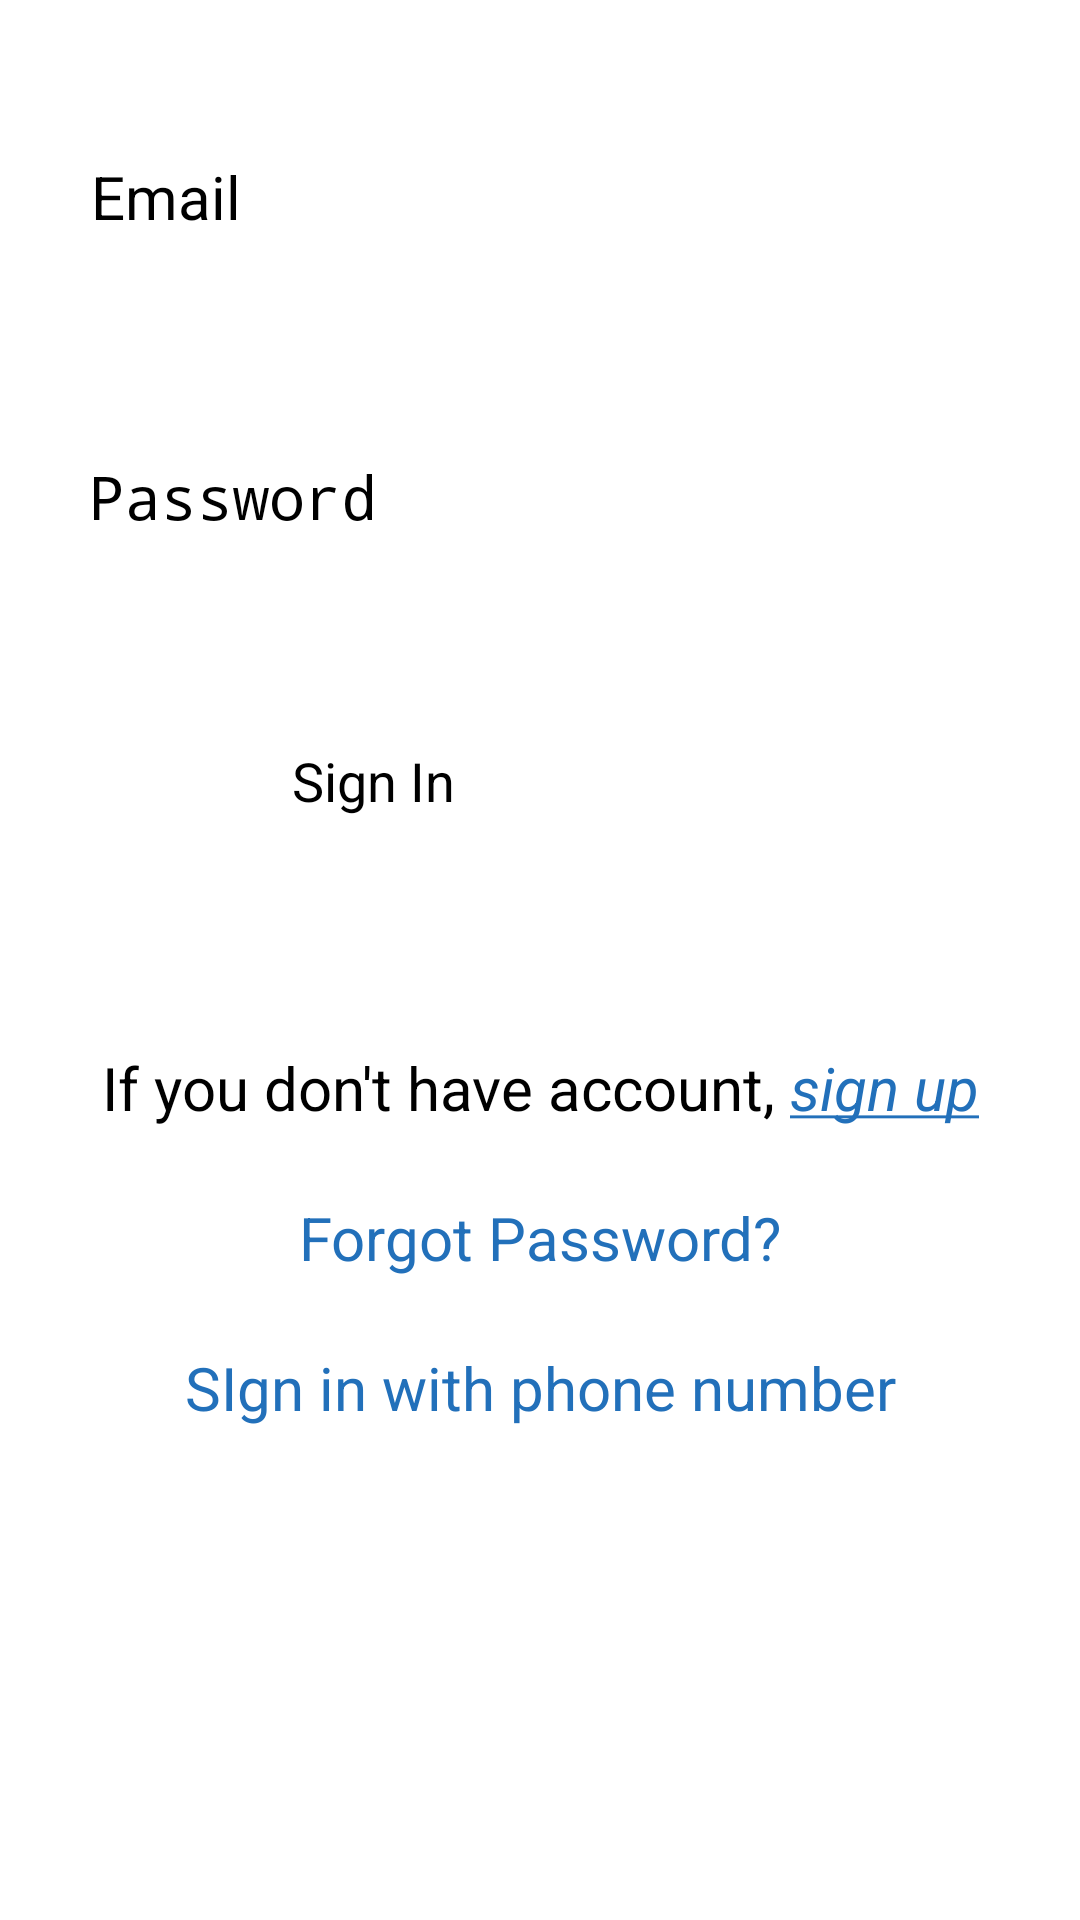

Android layout source for this screen:
<!-- AndroidManifest.xml: application theme Theme.Firebase -->
<!-- res/layout/activity_log_in.xml -->
<?xml version="1.0" encoding="utf-8"?>
<androidx.constraintlayout.widget.ConstraintLayout xmlns:android="http://schemas.android.com/apk/res/android"
    xmlns:app="http://schemas.android.com/apk/res-auto"
    xmlns:tools="http://schemas.android.com/tools"
    android:layout_width="match_parent"
    android:layout_height="match_parent"
    tools:context=".LogInActivity">

    <EditText
        android:id="@+id/editTextPasswordSignIn"
        android:layout_width="300dp"
        android:layout_height="55dp"
        android:layout_marginTop="45dp"
        android:ems="10"
        android:hint="Password"
        android:inputType="textPassword"
        android:textColor="@color/black"
        android:textSize="20sp"
        app:layout_constraintEnd_toEndOf="parent"
        app:layout_constraintHorizontal_bias="0.495"
        app:layout_constraintStart_toStartOf="parent"
        app:layout_constraintTop_toBottomOf="@+id/editTextEmailSIgnIn" />

    <EditText
        android:id="@+id/editTextEmailSIgnIn"
        android:layout_width="300dp"
        android:layout_height="55dp"
        android:layout_marginTop="52dp"
        android:ems="10"
        android:hint="Email"
        android:inputType="textEmailAddress"
        android:textColor="@color/black"
        android:textSize="20sp"
        app:layout_constraintEnd_toEndOf="parent"
        app:layout_constraintHorizontal_bias="0.504"
        app:layout_constraintStart_toStartOf="parent"
        app:layout_constraintTop_toTopOf="parent" />

    <Button
        android:id="@+id/buttonSignIn"
        android:layout_width="150dp"
        android:layout_height="55dp"
        android:layout_marginTop="41dp"
        android:text="Sign In"
        android:textSize="18sp"
        app:layout_constraintEnd_toEndOf="parent"
        app:layout_constraintHorizontal_bias="0.463"
        app:layout_constraintStart_toStartOf="parent"
        app:layout_constraintTop_toBottomOf="@+id/editTextPasswordSignIn" />

    <LinearLayout
        android:id="@+id/linearLayout2"
        android:layout_width="wrap_content"
        android:layout_height="wrap_content"
        android:layout_marginTop="46dp"
        android:orientation="horizontal"
        app:layout_constraintEnd_toEndOf="parent"
        app:layout_constraintHorizontal_bias="0.5"
        app:layout_constraintStart_toStartOf="parent"
        app:layout_constraintTop_toBottomOf="@+id/buttonSignIn">


        <TextView
            android:id="@+id/textView"
            android:layout_width="wrap_content"
            android:layout_height="wrap_content"
            android:text="If you don't have account, "
            android:textColor="@color/black"
            android:textSize="20sp" />

        <TextView
            android:id="@+id/textViewSignUp"
            android:layout_width="wrap_content"
            android:layout_height="wrap_content"
            android:layout_weight="1"
            android:text="@string/sign_up"
            android:textColor="#2270BA"
            android:textSize="20sp"
            android:textStyle="italic" />

    </LinearLayout>

    <TextView
        android:id="@+id/textViewForgotPassword"
        android:layout_width="wrap_content"
        android:layout_height="wrap_content"
        android:layout_marginTop="23dp"
        android:text="Forgot Password?"
        android:textColor="#2270BA"
        android:textSize="20sp"
        app:layout_constraintEnd_toEndOf="parent"
        app:layout_constraintHorizontal_bias="0.5"
        app:layout_constraintStart_toStartOf="parent"
        app:layout_constraintTop_toBottomOf="@+id/linearLayout2" />

    <TextView
        android:id="@+id/textViewSignWithPhoneNumber"
        android:layout_width="wrap_content"
        android:layout_height="wrap_content"
        android:layout_marginTop="23dp"
        android:text="SIgn in with phone number"
        android:textColor="#2270BA"
        android:textSize="20sp"
        app:layout_constraintEnd_toEndOf="parent"
        app:layout_constraintStart_toStartOf="parent"
        app:layout_constraintTop_toBottomOf="@+id/textViewForgotPassword" />


</androidx.constraintlayout.widget.ConstraintLayout>
<!-- resources referenced by this layout -->
<resources>
  <string name="sign_up"><u>sign up</u></string>
  <!-- not gathered from this repository: default colours our renderer supplied (Android Studio template values) -->
  <color name="black">#FF000000</color>
</resources>
